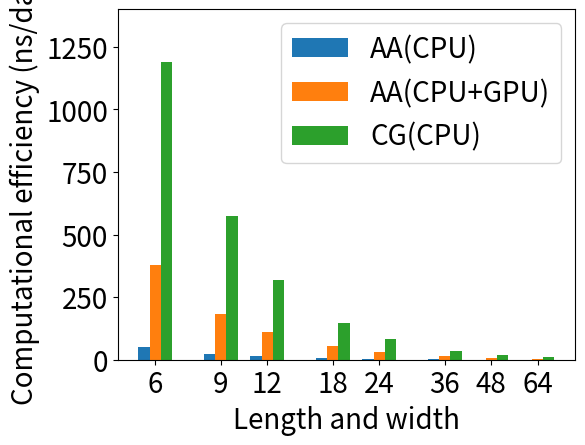

This figure's Python source: (Note: this script raises an exception after producing the figure.)
import matplotlib.pyplot as plt
import numpy
import sys

current_path=sys.path[0]+"/"

try:
    image_file_extension = sys.argv[1]
except:
    image_file_extension = 'png'

chart_title = ''
chart_xlabel = 'Length and width'
chart_ylabel = 'Computational efficiency (ns/day)'

x1 = numpy.array(
     (numpy.log(6)/numpy.log(2.0)-3.0,
      numpy.log(9)/numpy.log(2.0)-3.0,
      numpy.log(12)/numpy.log(2.0)-3.0,
      numpy.log(18)/numpy.log(2.0)-3.0,
      numpy.log(24)/numpy.log(2.0)-3.0,
      numpy.log(36)/numpy.log(2.0)-3.0,
      numpy.log(48)/numpy.log(2.0)-3.0,
      numpy.log(64)/numpy.log(2.0)-3.0))
x1ticks = (6,9,12,18,24,36,48,64)

legend_array = ('AA(CPU)','AA(CPU+GPU)','CG(CPU)')

y1 = numpy.array((  51.3, 23.0, 13.5,  6.0,  3.4,  1.5,  0.8,  0.5))
y2 = numpy.array(( 378.6,182.2,112.2, 54.4, 31.1, 13.8,  7.6,  4.1))
y3 = numpy.array((1187.8,574.7,318.9,145.9, 81.6, 35.1, 19.2, 11.8))

plot_box_position = plt.gca().get_position()
x_axis_offset = 0.06
y_axis_offset = 0.04
plt.gca().set_position((plot_box_position.x0+x_axis_offset,plot_box_position.y0+y_axis_offset,plot_box_position.width-x_axis_offset,plot_box_position.height-y_axis_offset))

plt.ylim(0, 1400)

plt.bar(x1-0.1, y1, width=0.1)
plt.bar(x1+0.0, y2, width=0.1)
plt.bar(x1+0.1, y3, width=0.1)

#plt.title(chart_title)
plt.legend(legend_array, fontsize=20)
plt.xticks(x1, x1ticks)
plt.xlabel(chart_xlabel, fontsize=20)
plt.ylabel(chart_ylabel, fontsize=20)
plt.tick_params(labelsize=20)

plt.savefig(current_path+'computational_efficiency.'+image_file_extension)
